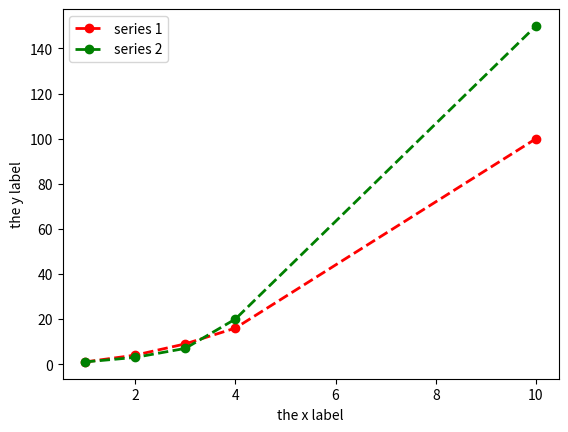

The matplotlib source for this figure:

from matplotlib import pyplot

pyplot.plot([1, 2, 3, 4, 10], [1, 4, 9, 16, 100], 'ro--', linewidth=2, label='series 1')
pyplot.plot([1, 2, 3, 4, 10], [1, 3, 7, 20, 150], 'go--', linewidth=2, label='series 2')
pyplot.xlabel("the x label")
pyplot.ylabel("the y label")
pyplot.legend(loc='upper left')
pyplot.show()